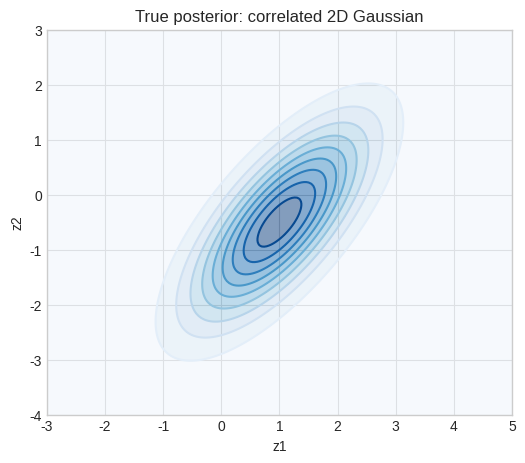
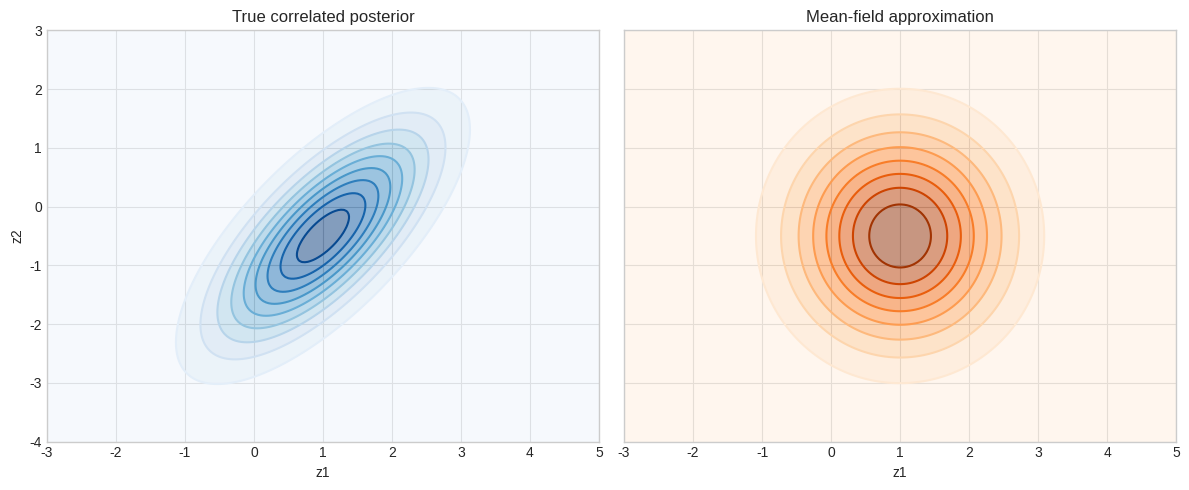
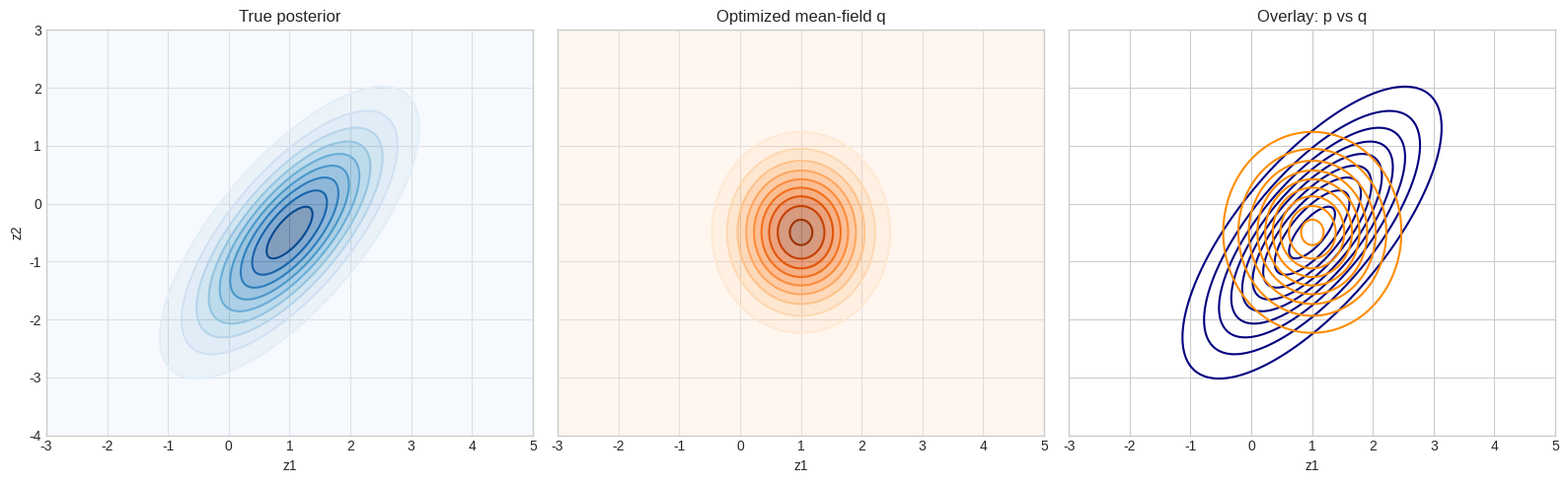
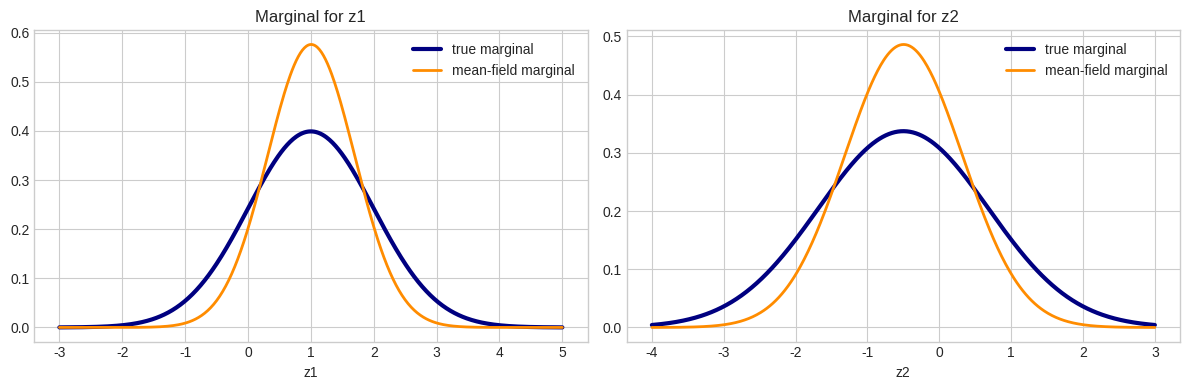

Recreate these plots in Python, in order.
import numpy as np
import matplotlib.pyplot as plt
from scipy import stats
from scipy.optimize import minimize

plt.style.use('seaborn-v0_8-whitegrid')
np.random.seed(42)

# A correlated 2D Gaussian will play the role of the true posterior
true_mean = np.array([1.0, -0.5])
true_cov = np.array([[1.0, 0.85], [0.85, 1.4]])
true_posterior = stats.multivariate_normal(mean=true_mean, cov=true_cov)

x = np.linspace(-3, 5, 200)
y = np.linspace(-4, 3, 200)
X, Y = np.meshgrid(x, y)
pos = np.dstack((X, Y))
Z_true = true_posterior.pdf(pos)

plt.figure(figsize=(6, 5))
plt.contour(X, Y, Z_true, levels=10, cmap='Blues')
plt.contourf(X, Y, Z_true, levels=10, cmap='Blues', alpha=0.5)
plt.xlabel('z1')
plt.ylabel('z2')
plt.title('True posterior: correlated 2D Gaussian')
plt.show()

def mean_field_pdf(grid_pos, mu1, mu2, sigma1, sigma2):
    z1 = grid_pos[..., 0]
    z2 = grid_pos[..., 1]
    return stats.norm.pdf(z1, mu1, sigma1) * stats.norm.pdf(z2, mu2, sigma2)

example_q = mean_field_pdf(pos, mu1=1.0, mu2=-0.5, sigma1=1.0, sigma2=1.2)

fig, axes = plt.subplots(1, 2, figsize=(12, 5), sharex=True, sharey=True)
axes[0].contour(X, Y, Z_true, levels=10, cmap='Blues')
axes[0].contourf(X, Y, Z_true, levels=10, cmap='Blues', alpha=0.5)
axes[0].set_title('True correlated posterior')
axes[0].set_xlabel('z1')
axes[0].set_ylabel('z2')

axes[1].contour(X, Y, example_q, levels=10, cmap='Oranges')
axes[1].contourf(X, Y, example_q, levels=10, cmap='Oranges', alpha=0.5)
axes[1].set_title('Mean-field approximation')
axes[1].set_xlabel('z1')

plt.tight_layout()
plt.show()

print('Notice: the mean-field contours stay axis-aligned.')
print('They cannot tilt to capture correlation between z1 and z2.')

fixed_eps = np.random.normal(size=(6000, 2))

def sample_mean_field(params, eps):
    mu1, mu2, log_sigma1, log_sigma2 = params
    sigma1 = np.exp(log_sigma1)
    sigma2 = np.exp(log_sigma2)
    z = np.empty_like(eps)
    z[:, 0] = mu1 + sigma1 * eps[:, 0]
    z[:, 1] = mu2 + sigma2 * eps[:, 1]
    return z, sigma1, sigma2

def log_q_mean_field(z, params):
    mu1, mu2, log_sigma1, log_sigma2 = params
    sigma1 = np.exp(log_sigma1)
    sigma2 = np.exp(log_sigma2)
    return (
        stats.norm.logpdf(z[:, 0], mu1, sigma1) +
        stats.norm.logpdf(z[:, 1], mu2, sigma2)
    )

def log_p_true(z):
    return true_posterior.logpdf(z)

def estimate_elbo(params):
    z, _, _ = sample_mean_field(params, fixed_eps)
    return np.mean(log_p_true(z) - log_q_mean_field(z, params))

def objective(params):
    return -estimate_elbo(params)

initial_params = np.array([0.0, 0.0, np.log(1.5), np.log(1.5)])
result = minimize(objective, initial_params, method='Nelder-Mead', options={'maxiter': 400, 'xatol': 1e-3, 'fatol': 1e-3})

mu1_opt, mu2_opt, log_sigma1_opt, log_sigma2_opt = result.x
sigma1_opt = np.exp(log_sigma1_opt)
sigma2_opt = np.exp(log_sigma2_opt)

print('Optimization success:', result.success)
print(f'Optimal mean: ({mu1_opt:.3f}, {mu2_opt:.3f})')
print(f'Optimal stds: ({sigma1_opt:.3f}, {sigma2_opt:.3f})')
print(f'Estimated ELBO: {-result.fun:.4f}')

Z_q_opt = mean_field_pdf(pos, mu1_opt, mu2_opt, sigma1_opt, sigma2_opt)

fig, axes = plt.subplots(1, 3, figsize=(16, 5), sharex=True, sharey=True)

axes[0].contour(X, Y, Z_true, levels=10, cmap='Blues')
axes[0].contourf(X, Y, Z_true, levels=10, cmap='Blues', alpha=0.5)
axes[0].set_title('True posterior')
axes[0].set_xlabel('z1')
axes[0].set_ylabel('z2')

axes[1].contour(X, Y, Z_q_opt, levels=10, cmap='Oranges')
axes[1].contourf(X, Y, Z_q_opt, levels=10, cmap='Oranges', alpha=0.5)
axes[1].set_title('Optimized mean-field q')
axes[1].set_xlabel('z1')

axes[2].contour(X, Y, Z_true, levels=10, colors='navy')
axes[2].contour(X, Y, Z_q_opt, levels=10, colors='darkorange')
axes[2].set_title('Overlay: p vs q')
axes[2].set_xlabel('z1')

plt.tight_layout()
plt.show()

# Compare marginals of the true posterior and mean-field q
z1_grid = np.linspace(-3, 5, 500)
z2_grid = np.linspace(-4, 3, 500)

true_z1_marginal = stats.norm.pdf(z1_grid, loc=true_mean[0], scale=np.sqrt(true_cov[0, 0]))
true_z2_marginal = stats.norm.pdf(z2_grid, loc=true_mean[1], scale=np.sqrt(true_cov[1, 1]))
q_z1_marginal = stats.norm.pdf(z1_grid, loc=mu1_opt, scale=sigma1_opt)
q_z2_marginal = stats.norm.pdf(z2_grid, loc=mu2_opt, scale=sigma2_opt)

fig, axes = plt.subplots(1, 2, figsize=(12, 4))
axes[0].plot(z1_grid, true_z1_marginal, label='true marginal', linewidth=3, color='navy')
axes[0].plot(z1_grid, q_z1_marginal, label='mean-field marginal', linewidth=2, color='darkorange')
axes[0].set_title('Marginal for z1')
axes[0].set_xlabel('z1')
axes[0].legend()

axes[1].plot(z2_grid, true_z2_marginal, label='true marginal', linewidth=3, color='navy')
axes[1].plot(z2_grid, q_z2_marginal, label='mean-field marginal', linewidth=2, color='darkorange')
axes[1].set_title('Marginal for z2')
axes[1].set_xlabel('z2')
axes[1].legend()

plt.tight_layout()
plt.show()

# Exercises
# 1) Change true_cov to increase or decrease the correlation. How does the fit change?
# 2) Set the off-diagonal covariance to 0. What happens then?
# 3) Move the true mean and re-run the optimization.

pass
